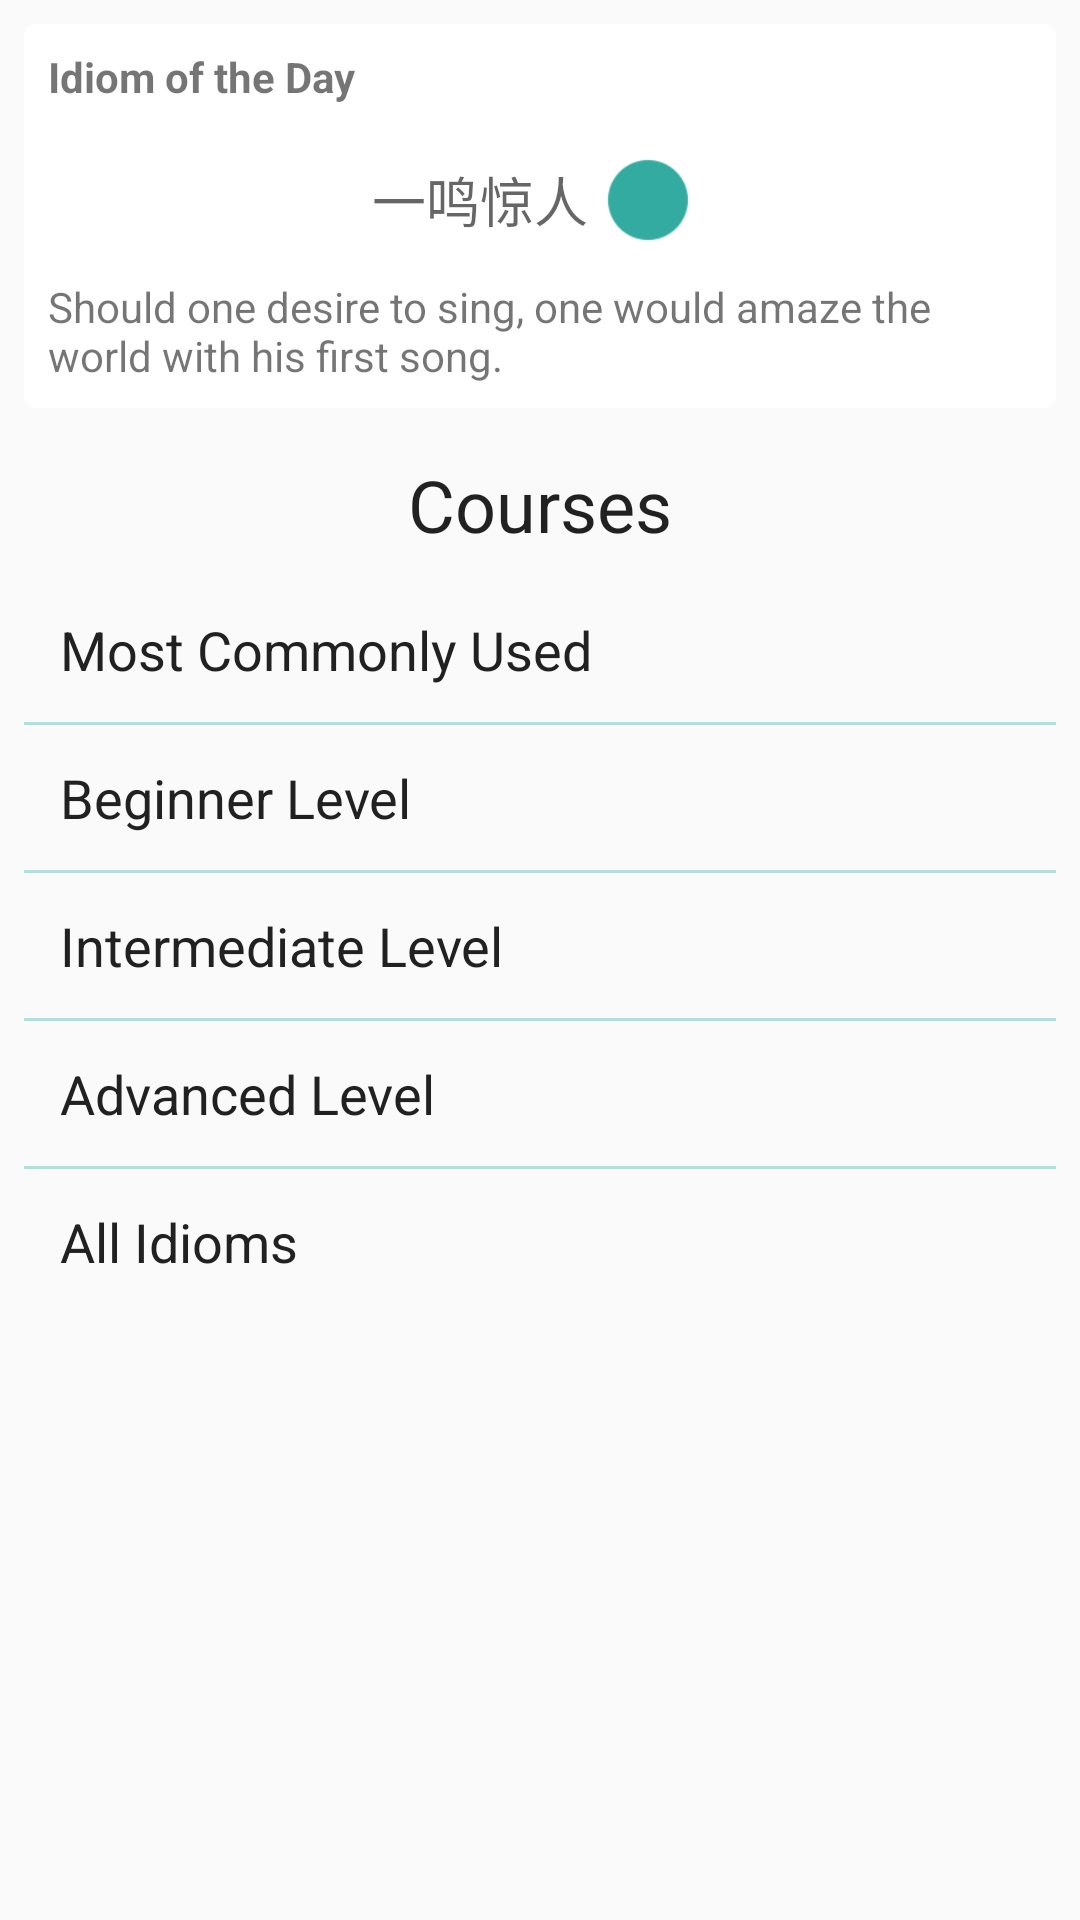

The Android layout XML behind this screen, and the referenced resources:
<!-- AndroidManifest.xml: application theme AppTheme -->
<!-- res/layout/fragment_home.xml -->
<ScrollView xmlns:android="http://schemas.android.com/apk/res/android"
    xmlns:tools="http://schemas.android.com/tools"
    android:layout_width="match_parent"
    android:layout_height="match_parent"
    tools:context="me.anky.coolchineseidioms.HomeFragment">

    <LinearLayout
        android:id="@+id/scroll"
        android:layout_width="match_parent"
        android:layout_height="match_parent"
        android:orientation="vertical"
        android:paddingBottom="@dimen/margin_16dp"
        android:paddingLeft="@dimen/margin_8dp"
        android:paddingStart="@dimen/margin_8dp"
        android:paddingRight="@dimen/margin_8dp"
        android:paddingEnd="@dimen/margin_8dp">

        
        <include layout="@layout/cardview_layout" />

        <TextView
            android:layout_width="wrap_content"
            android:layout_height="wrap_content"
            android:layout_gravity="center_horizontal"
            android:paddingBottom="@dimen/margin_8dp"
            android:paddingTop="@dimen/margin_8dp"
            android:text="@string/course_list_title"
            android:contentDescription="@string/course_list_title"
            android:textAppearance="@style/TextAppearance.AppCompat.Headline" />

        <TextView
            android:id="@+id/common_idioms_course"
            style="@style/CourseStyle"
            android:text="@string/course_most_commonly_used"
            android:contentDescription="@string/course_most_commonly_used"/>

        <include layout="@layout/divider_view" />

        <TextView
            android:id="@+id/beginner_level_course"
            style="@style/CourseStyle"
            android:text="@string/course_beginner_level"
            android:contentDescription="@string/course_beginner_level"/>

        <include layout="@layout/divider_view" />

        <TextView
            android:id="@+id/intermediate_level_course"
            style="@style/CourseStyle"
            android:text="@string/course_intermediate_level"
            android:contentDescription="@string/course_intermediate_level"/>

        <include layout="@layout/divider_view" />

        <TextView
            android:id="@+id/advanced_level_course"
            style="@style/CourseStyle"
            android:text="@string/course_advanced_level"
            android:contentDescription="@string/course_advanced_level"/>

        <include layout="@layout/divider_view" />

        <TextView
            android:id="@+id/all_idioms_course"
            style="@style/CourseStyle"
            android:text="@string/all_idioms_course"
            android:contentDescription="@string/all_idioms_course"/>
    </LinearLayout>
</ScrollView>
<!-- res/layout/cardview_layout.xml (included above) -->
<?xml version="1.0" encoding="utf-8"?>
<merge xmlns:android="http://schemas.android.com/apk/res/android"
    xmlns:tools="http://schemas.android.com/tools">
    
    <android.support.v7.widget.CardView xmlns:card_view="http://schemas.android.com/apk/res-auto"
        android:id="@+id/card_view"
        android:layout_width="match_parent"
        android:layout_height="128dp"
        android:layout_gravity="center"
        android:layout_marginBottom="@dimen/margin_8dp"
        android:layout_marginTop="@dimen/margin_8dp"
        card_view:cardCornerRadius="@dimen/cardview_corner_radius">

        <LinearLayout
            android:id="@+id/card_view_layout"
            android:layout_width="match_parent"
            android:layout_height="match_parent"
            android:orientation="vertical"
            android:padding="@dimen/margin_8dp">

            <TextView
                android:layout_width="wrap_content"
                android:layout_height="wrap_content"
                android:text="@string/idiom_of_the_day"
                android:contentDescription="@string/idiom_of_the_day"
                android:textAppearance="@style/TextAppearance.AppCompat.Small"
                android:textStyle="bold" />

            <FrameLayout
                android:layout_width="match_parent"
                android:layout_height="@dimen/margin_0dp"
                android:layout_weight="2"></FrameLayout>

            <LinearLayout
                android:layout_width="wrap_content"
                android:layout_height="wrap_content"
                android:layout_gravity="center_horizontal"
                android:orientation="horizontal">

                <TextView
                    android:id="@+id/idiom_of_the_day"
                    android:layout_width="wrap_content"
                    android:layout_height="wrap_content"
                    android:layout_gravity="center_vertical"
                    android:textAppearance="@style/TextAppearance.AppCompat.Medium"
                    tools:text="一鸣惊人" />

                
                <include layout="@layout/play_sound_icon" />

            </LinearLayout>

            <FrameLayout
                android:layout_width="match_parent"
                android:layout_height="@dimen/margin_0dp"
                android:layout_weight="1"></FrameLayout>

            <TextView
                android:id="@+id/idiom_meaning"
                android:layout_width="match_parent"
                android:layout_height="wrap_content"
                android:ellipsize="end"
                android:maxLines="2"
                android:textAppearance="@style/TextAppearance.AppCompat.Small"
                tools:text="Should one desire to sing, one would amaze the world with his first song." />
        </LinearLayout>
    </android.support.v7.widget.CardView>

</merge>
<!-- res/layout/divider_view.xml (included above) -->
<?xml version="1.0" encoding="utf-8"?>
<merge xmlns:android="http://schemas.android.com/apk/res/android">

    <View
        android:layout_width="match_parent"
        android:layout_height="1dp"
        android:background="@color/color_light_primary" />
</merge>
<!-- res/layout/play_sound_icon.xml (included above) -->
<?xml version="1.0" encoding="utf-8"?>
<merge xmlns:android="http://schemas.android.com/apk/res/android">

    <FrameLayout
        android:id="@+id/sound_play_icon_frame"
        android:layout_width="40dp"
        android:layout_height="40dp"
        android:background="@drawable/ic_round_background">

        <ImageView
            android:id="@+id/sound_play_icon"
            android:layout_width="20dp"
            android:layout_height="20dp"
            android:layout_gravity="center"
            android:contentDescription="@string/cd_sound_play_button"
            android:src="@drawable/ic_play_sound" />
    </FrameLayout>

</merge>
<!-- resources referenced by this layout -->
<resources>
  <color name="color_light_primary">#B2DFDB</color>
  <dimen name="cardview_corner_radius">4dp</dimen>
  <dimen name="margin_0dp">0dp</dimen>
  <dimen name="margin_16dp">16dp</dimen>
  <dimen name="margin_8dp">8dp</dimen>
  <!-- drawable ic_round_background: png bitmap (drawable-hdpi, 566 bytes) -->
  <string name="all_idioms_course">All Idioms</string>
  <string name="cd_sound_play_button">Play the audio for idiom</string>
  <string name="course_advanced_level">Advanced Level</string>
  <string name="course_beginner_level">Beginner Level</string>
  <string name="course_intermediate_level">Intermediate Level</string>
  <string name="course_list_title">Courses</string>
  <string name="course_most_commonly_used">Most Commonly Used</string>
  <string name="idiom_of_the_day">Idiom of the Day</string>
  <style name="CourseStyle">
          <item name="android:layout_width">match_parent</item>
          <item name="android:layout_height">wrap_content</item>
          <item name="android:padding">@dimen/margin_12dp</item>
          <item name="android:textAlignment">viewStart</item>
          <item name="android:gravity">start|left|center_vertical</item>
          <item name="android:textColor">@color/primary_text_color</item>
          <item name="android:textAppearance">?android:textAppearanceMedium</item>
      </style>
  <style name="AppTheme" parent="Theme.AppCompat.Light.DarkActionBar">
          
          <item name="colorPrimary">@color/teal_500</item>
          <item name="colorPrimaryDark">@color/teal_700</item>
          <item name="colorAccent">@color/red_a200</item>
      </style>
  <dimen name="margin_12dp">12dp</dimen>
  <color name="primary_text_color">#212121</color>
  <color name="teal_500">#009688</color>
  <color name="teal_700">#00796B</color>
  <color name="red_a200">#FF5252</color>
</resources>
